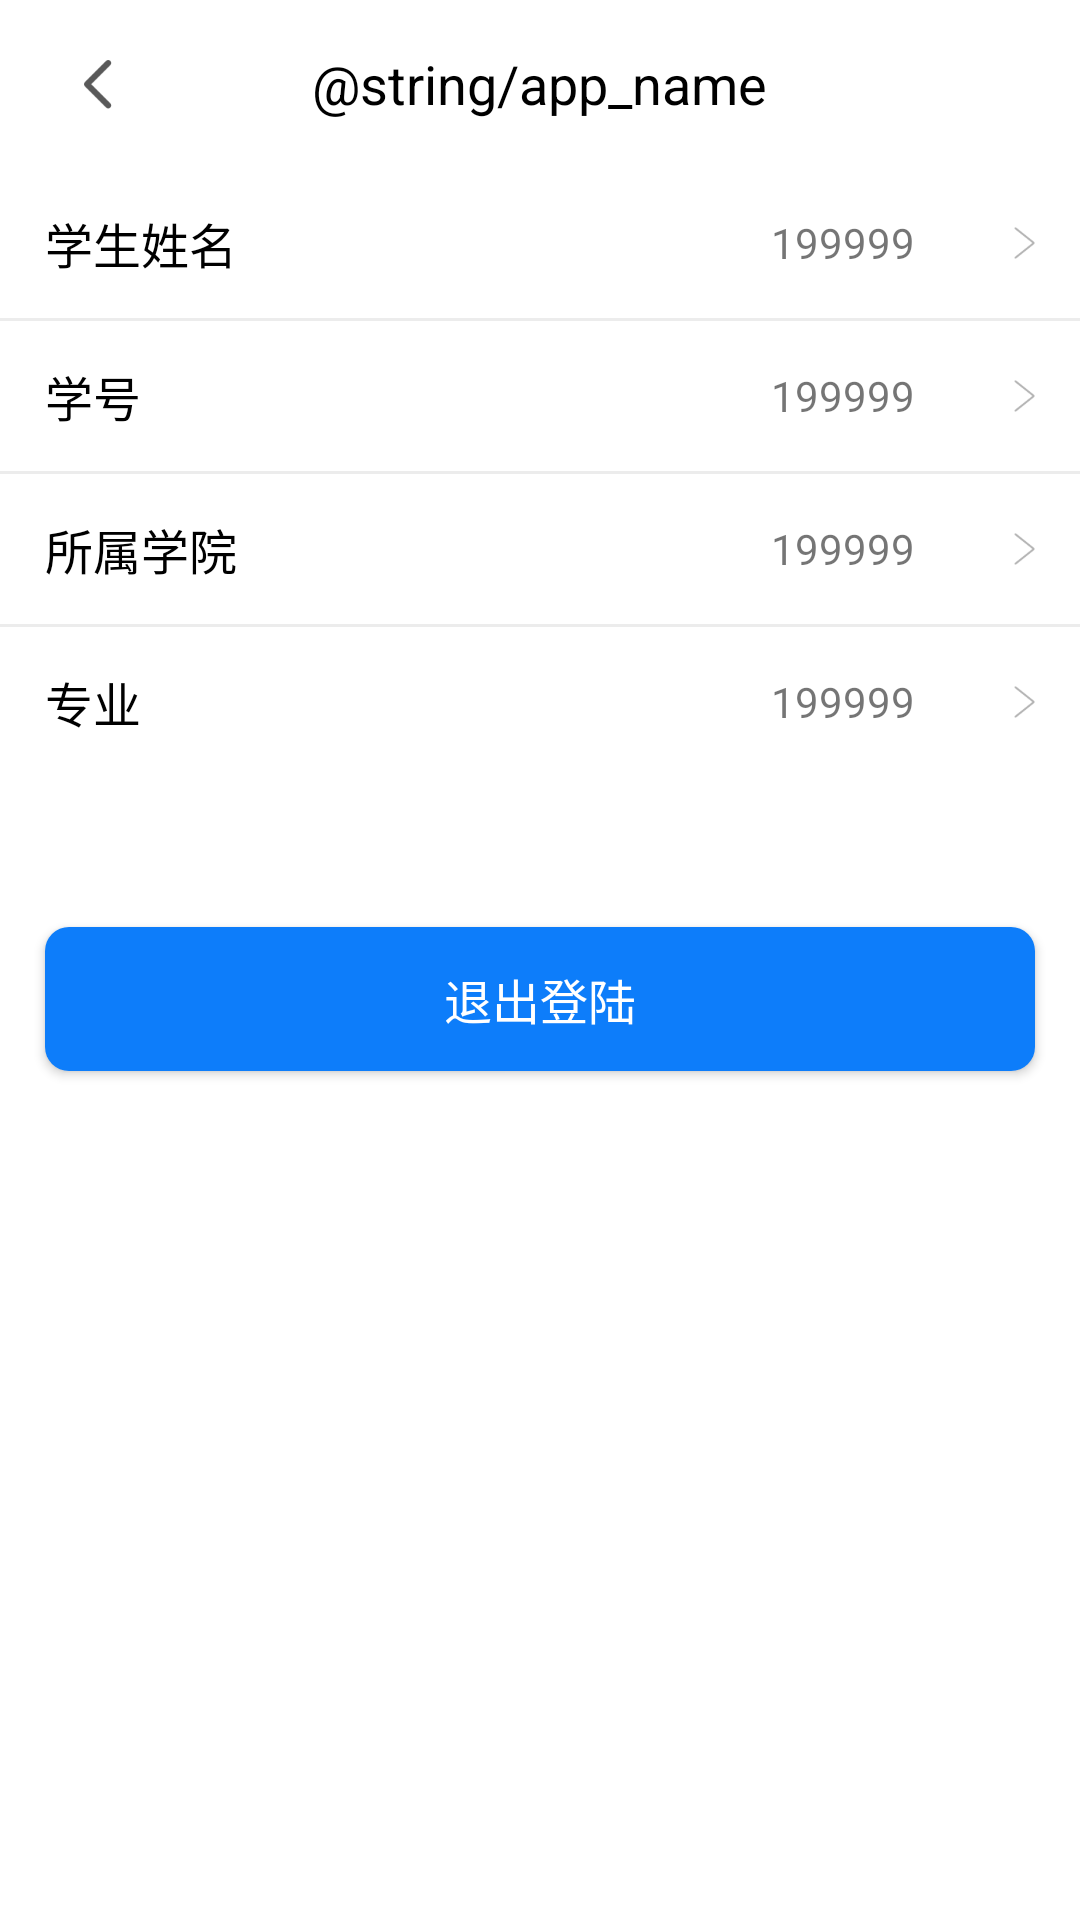

Layout XML and referenced resources for this Android screen:
<!-- AndroidManifest.xml: application theme Theme.AppCompat.Light.NoActionBar -->
<!-- res/layout/activity_user_info.xml -->
<?xml version="1.0" encoding="utf-8"?>
<LinearLayout xmlns:android="http://schemas.android.com/apk/res/android"
    xmlns:app="http://schemas.android.com/apk/res-auto"
    xmlns:tools="http://schemas.android.com/tools"
    android:layout_width="match_parent"
    android:layout_height="match_parent"
    android:background="@color/white"
    android:orientation="vertical"
    tools:context="com.example.signsystem.ui.StudentInfoActivity">

    <include layout="@layout/layout_title" />

    <RelativeLayout
        android:layout_width="match_parent"
        android:layout_height="50dp"

        android:paddingLeft="15dp"
        android:paddingRight="15dp"
        android:paddingBottom="15dp">

        <TextView
            android:layout_width="wrap_content"
            android:layout_height="wrap_content"
            android:layout_centerVertical="true"
            android:text="学生姓名"
            android:textColor="@android:color/black"
            android:textSize="16sp" />

        <TextView
            android:id="@+id/tv_info_name"
            android:layout_width="wrap_content"
            android:layout_height="wrap_content"
            android:layout_alignParentRight="true"
            android:layout_centerVertical="true"
            android:layout_marginRight="40dp"
            android:text="199999"
            android:textSize="14sp" />

        <ImageView
            android:layout_width="wrap_content"
            android:layout_height="wrap_content"
            android:layout_alignParentRight="true"
            android:layout_centerVertical="true"
            android:src="@mipmap/com_rightarrow" />
    </RelativeLayout>

    <View
        android:layout_width="match_parent"
        android:layout_height="1dp"
        android:background="#ececec" />

    <RelativeLayout
        android:layout_width="match_parent"
        android:layout_height="50dp"

        android:paddingLeft="15dp"
        android:paddingRight="15dp"
        android:paddingBottom="15dp">

        <TextView
            android:layout_width="wrap_content"
            android:layout_height="wrap_content"
            android:layout_centerVertical="true"
            android:text="学号"
            android:textColor="@android:color/black"
            android:textSize="16sp" />

        <TextView
            android:id="@+id/tv_info_num"
            android:layout_width="wrap_content"
            android:layout_height="wrap_content"
            android:layout_alignParentRight="true"
            android:layout_centerVertical="true"
            android:layout_marginRight="40dp"
            android:text="199999"
            android:textSize="14sp" />

        <ImageView
            android:layout_width="wrap_content"
            android:layout_height="wrap_content"
            android:layout_alignParentRight="true"
            android:layout_centerVertical="true"
            android:src="@mipmap/com_rightarrow" />
    </RelativeLayout>

    <View
        android:layout_width="match_parent"
        android:layout_height="1dp"
        android:background="#ececec" />

    <RelativeLayout
        android:layout_width="match_parent"
        android:layout_height="50dp"

        android:paddingLeft="15dp"
        android:paddingRight="15dp"
        android:paddingBottom="15dp">

        <TextView
            android:layout_width="wrap_content"
            android:layout_height="wrap_content"
            android:layout_centerVertical="true"
            android:text="所属学院"
            android:textColor="@android:color/black"
            android:textSize="16sp" />

        <TextView
            android:id="@+id/tv_info_college"
            android:layout_width="wrap_content"
            android:layout_height="wrap_content"
            android:layout_alignParentRight="true"
            android:layout_centerVertical="true"
            android:layout_marginRight="40dp"
            android:text="199999"
            android:textSize="14sp" />

        <ImageView
            android:layout_width="wrap_content"
            android:layout_height="wrap_content"
            android:layout_alignParentRight="true"
            android:layout_centerVertical="true"
            android:src="@mipmap/com_rightarrow" />
    </RelativeLayout>

    <View
        android:layout_width="match_parent"
        android:layout_height="1dp"
        android:background="#ececec" />

    <RelativeLayout
        android:layout_width="match_parent"
        android:layout_height="50dp"

        android:paddingLeft="15dp"
        android:paddingRight="15dp"
        android:paddingBottom="15dp">

        <TextView
            android:layout_width="wrap_content"
            android:layout_height="wrap_content"
            android:layout_centerVertical="true"
            android:text="专业"
            android:textColor="@android:color/black"
            android:textSize="16sp" />

        <TextView
            android:id="@+id/tv_info_major"
            android:layout_width="wrap_content"
            android:layout_height="wrap_content"
            android:layout_alignParentRight="true"
            android:layout_centerVertical="true"
            android:layout_marginRight="40dp"
            android:text="199999"
            android:textSize="14sp" />

        <ImageView
            android:layout_width="wrap_content"
            android:layout_height="wrap_content"
            android:layout_alignParentRight="true"
            android:layout_centerVertical="true"
            android:src="@mipmap/com_rightarrow" />
    </RelativeLayout>

    <Button
        android:id="@+id/quit"
        android:layout_width="match_parent"
        android:layout_height="48dp"
        android:layout_marginLeft="15dp"
        android:layout_marginTop="50dp"
        android:layout_marginRight="15dp"
        android:background="@drawable/login_selector_theme_btn_bg"
        android:text="退出登陆"
        android:textColor="@android:color/white"
        android:textSize="16sp" />

</LinearLayout>
<!-- res/layout/layout_title.xml (included above) -->
<?xml version="1.0" encoding="utf-8"?>
<LinearLayout xmlns:android="http://schemas.android.com/apk/res/android"
    android:layout_width="match_parent"
    android:layout_height="wrap_content"
    android:orientation="vertical">

    <RelativeLayout
        android:id="@+id/title_bar"
        android:layout_width="match_parent"
        android:layout_height="56dp"
        android:background="@color/bg_title">

        <ImageButton
            android:id="@+id/image_btn_left"
            android:layout_width="30dp"
            android:layout_height="30dp"
            android:layout_alignParentLeft="true"
            android:layout_centerVertical="true"
            android:layout_marginLeft="18dp"
            android:background="@null"
            android:contentDescription="@string/app_name"
            android:scaleType="centerInside"
            android:src="@drawable/selecter_fanhui" />


        <TextView
            android:id="@+id/title_preview"
            android:layout_width="wrap_content"
            android:layout_height="wrap_content"
            android:layout_centerInParent="true"
            android:contentDescription="@string/app_name"
            android:ellipsize="end"
            android:singleLine="true"
            android:text="@string/app_name"
            android:textColor="@android:color/black"
            android:textSize="18sp" />
    </RelativeLayout>
</LinearLayout>
<!-- resources referenced by this layout -->
<resources>
  <color name="bg_title">#ffffff</color>
  <color name="white">#FFFFFFFF</color>
  <!-- drawable login_selector_theme_btn_bg (drawable) -->
  <?xml version="1.0" encoding="utf-8"?>
  <selector xmlns:android="http://schemas.android.com/apk/res/android">
  
      <item android:state_pressed="true">
          <shape android:shape="rectangle">
              <solid android:color="@color/common_theme_deep_color" />
              <corners android:radius="8dp" />
          </shape>
      </item>
  
      <item>
          <shape android:shape="rectangle">
              <solid android:color="@color/color_main_blue" />
              <corners android:radius="8dp" />
          </shape>
      </item>
  </selector>
  <!-- drawable selecter_fanhui (drawable) -->
  <?xml version="1.0" encoding="utf-8"?>
  <selector xmlns:android="http://schemas.android.com/apk/res/android">
  
      <item android:drawable="@mipmap/nav_back_ico" android:state_pressed="false"></item>
      <item android:drawable="@color/bg_title" android:state_pressed="true"></item>
      <item android:drawable="@mipmap/nav_back_ico" android:state_window_focused="false"></item>
  
  </selector>
  <!-- mipmap com_rightarrow: png bitmap (mipmap-xxxhdpi, 809 bytes) -->
  <color name="common_theme_deep_color">#1B81C4</color>
  <color name="color_main_blue">#0D7DFA</color>
</resources>
